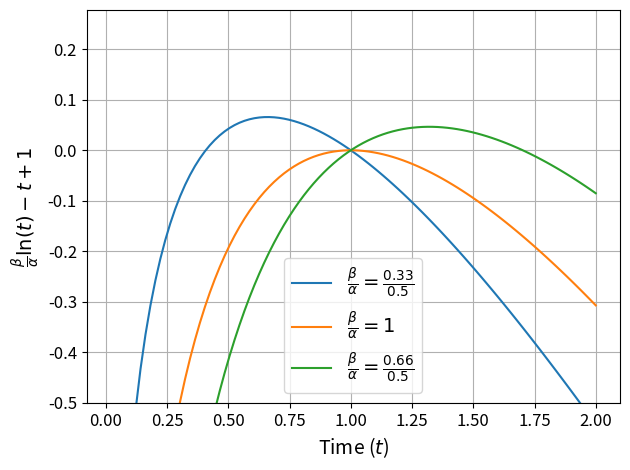

Write Python code to recreate this figure. (Note: this script raises an exception after producing the figure.)
import matplotlib.pyplot as plt
import numpy as np

f = lambda x, a, b: (b/a) * np.log(x) - x + 1

t = np.linspace(0, 2, 100)

plt.plot(t, f(t, 0.5, 0.33), label=r'$\frac{\beta}{\alpha}=\frac{0.33}{0.5}$')
plt.plot(t, f(t, 1, 1), label=r'$\frac{\beta}{\alpha}=1$')
plt.plot(t, f(t, 0.5, 0.66), label=r'$\frac{\beta}{\alpha}=\frac{0.66}{0.5}$')



plt.xticks(fontsize=12)
plt.yticks(fontsize=12)
plt.ylim(-0.5)
plt.xlabel('Time ($t$)', fontsize=14)
plt.ylabel(r'$\frac{\beta}{\alpha}\ln(t)-t+1$', fontsize=14)
plt.legend(fontsize=14)
plt.tight_layout()
plt.grid()
plt.savefig('./plots/solution.png', dpi=200)